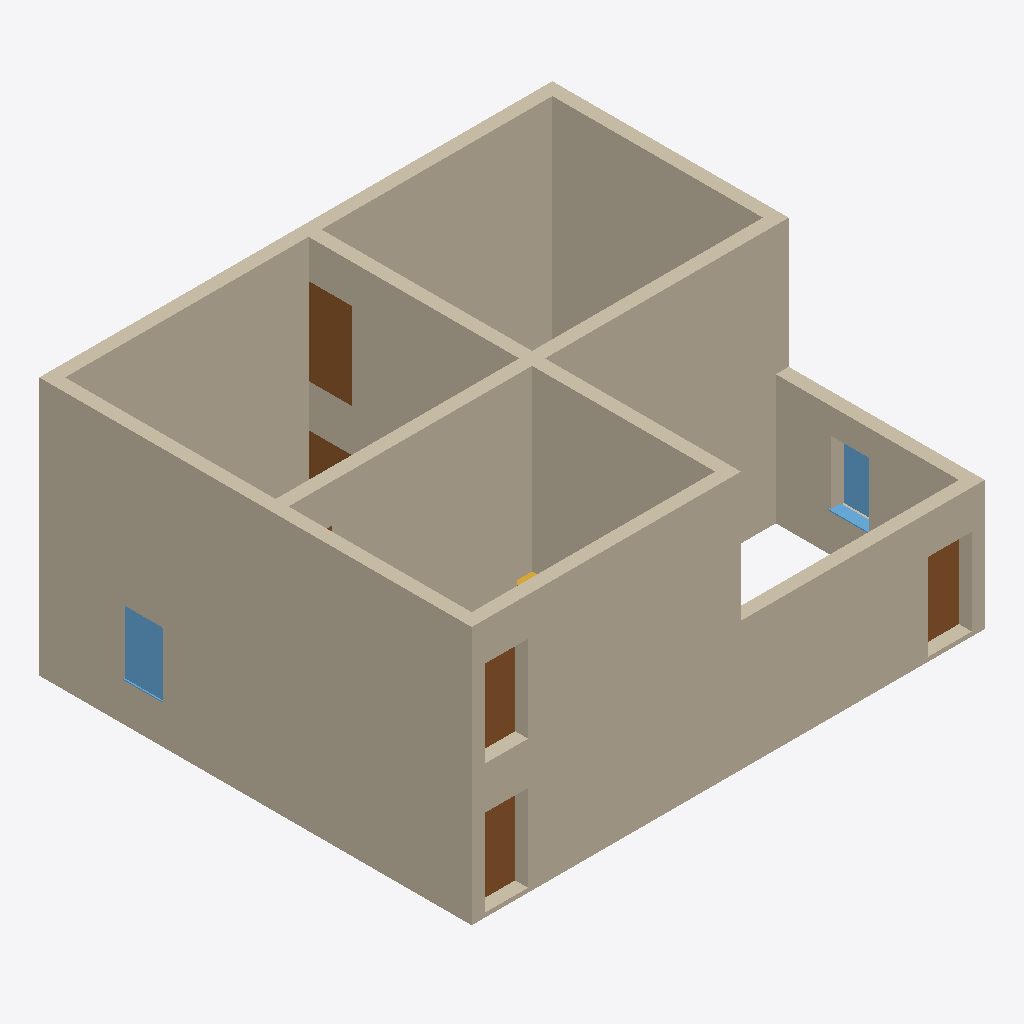
Isometric view of an IFC building model (IFC-SPF (STEP), schema IFC2X3, length unit metre), seen from the south-west, elements coloured by IFC class: 12 walls (beige), 5 doors (brown), 2 windows (light blue), 1 stair (yellow).
Extent 12.0 m × 10.0 m × 6.4 m (x, y, z). Storeys (3): UG at -3.00 m; EG at 0.00 m; OG at 3.00 m. Elements (26): 12 IfcWall, 10 IfcDoor, 2 IfcStair, 2 IfcWindow.

HEADER;
FILE_DESCRIPTION(('ViewDefinition [CoordinationView_V2.0, SurfaceGeometryAddOnView, QuantityTakeOffAddOnView, SpaceBoundary2ndLevelAddOnView]','Option [Elements to export: Entire project]','Option [Partial Structure Display: Entire Model]','Option [IFC Domain: All]','Option [Structural Function: All Elements]','Option [Convert Grid elements: On]','Option [Space containment: On]','[22 more]'),'2;1');
FILE_NAME('Test.ifc','2023-02-20T22:49:02',(''),(''),'The EXPRESS Data Manager Version 5.02.0100.09 : 26 Sep 2013','IFC file generated by GRAPHISOFT ARCHICAD 25.0.0 GER FULL Windows version (IFC add-on version: 4013 GER FULL).','');
FILE_SCHEMA(('IFC2X3'));
ENDSEC;
DATA;
#71=IFCPROJECT('344O7vICcwH8qAEnwJDjSU',#12,'Projekt',$,$,$,$,(#68,#268),#55);
#88=IFCSITE('20FpTZCqJy2vhVJYtjuIce',#12,'Gelände',$,$,#85,$,$,.ELEMENT.,$,$,$,$,$);
#121=IFCBUILDING('00tMo7QcxqWdIGvc4sMN2A',#12,'Gebäude',$,$,#119,$,$,.ELEMENT.,$,$,$);
#143=IFCBUILDINGSTOREY('2wD77FGiRpHvLJ$n_rSCsd',#12,'UG',$,$,#141,$,$,.ELEMENT.,-3.0);
#167=IFCBUILDINGSTOREY('2Wk49hkHPC2hvWchm5NASJ',#12,'EG',$,$,#166,$,$,.ELEMENT.,0.0);
#50824=IFCBUILDINGSTOREY('2u8QLkhhx4HBrLqA_wnknJ',#12,'OG',$,$,#50823,$,$,.ELEMENT.,3.0);
#52618=IFCWALL('3fyIX$fFrA69_l6_ERZ13U',#12,'Wand-008',$,'NOTDEFINED',#52537,#52607,'E9F1287F-A4FD-4A18-9FAF-1BE39B8C10DE');
#7964=IFCWALL('0wBze2hNb9GwMleWECb3HP',#12,'Wand-009',$,'NOTDEFINED',#7811,#7953,'3A2FDA02-AD79-4943-A5AF-A2038C943459');
#6151=IFCWALL('061Yw9$vj5MwVZsA_85Kcd',#12,'Wand-008',$,'NOTDEFINED',#6028,#6140,'06062E89-FF9B-455B-A7E3-D8AF881549A7');
#51988=IFCWALL('2UrEm1eBr70915DLzEtQB8',#12,'Wand-011',$,'NOTDEFINED',#51907,#51977,'9ED4EC01-A0BD-[number]-355F4EDDA2C8');
#55903=IFCWALL('23Vy8i1GrEQxBvaclHw37z',#12,'Wand-014',$,'NOTDEFINED',#55786,#55892,'837FC22C-050D-4E6B-B2F9-926BD1E831FD');
#54458=IFCWALL('07l_w2R7bBdPv36AnvNvKj',#12,'Wand-013',$,'NOTDEFINED',#54289,#54447,'07BFEE82-6C79-4B9D-9E43-18AC795F952D');
#52969=IFCWALL('2VKhPY0Rf7gf5pD$0OND0T',#12,'Wand-009',$,'NOTDEFINED',#52852,#52958,'9F52B662-01BA-47AA-9173-37F0185CD01D');
#52302=IFCWALL('2S0fgG_iv3ifLZuCEuk5Qd',#12,'Wand-010',$,'NOTDEFINED',#52221,#52291,'9C029A90-FACE-43B2-9563-E0C3B8B856A7');
#4343=IFCWALL('0wnyT8up50N8CopXlXVu4u',#12,'Wand-010',$,'NOTDEFINED',#4220,#4332,'3AC7C748-E331-405C-8332-CE1BE17F8138');
#13257=IFCWALL('08VGtlCov2AgHkrM0M6C5J',#12,'Wand-014',$,'NOTDEFINED',#13140,#13246,'087D0DEF-332E-422A-A46E-D5601618C153');
#1469=IFCWALL('2OvmFKxZD5Kw$NbYjVKwpu',#12,'Wand-011',$,'NOTDEFINED',#1300,#1458,'98E703D4-EE33-4553-AFD7-962B5F53ACF8');
#10728=IFCWALL('1icvheTO584eUQ$rRUrvlk',#12,'Wand-013',$,'NOTDEFINED',#10523,#10717,'6C9B9AE8-[number]-879A-FF56DED79BEE');
#54802=IFCDOOR('1aaHKsB_z9c9zYURVtKPfo',#12,'WE 004 T1',$,'DOOR',#54784,#54798,'[number]-2FEF-4998-9F62-79B7F7519A72',2.01,1.01);
#6754=IFCWINDOW('2PoSxEwML6dfaqQA6Fviyd',#12,'WE 000 T1',$,'WINDOW',#6471,#6744,'99C9CECE-E965-469E-9934-68A18FE6CF27',1.5,0.9);
#8391=IFCDOOR('0mT9hw9E5FnPo6S8eVT95N',#12,'WE 003 T1',$,'DOOR',#8373,#8387,'30749AFA-24E1-4FC5-9C86-708A1F749157',2.01,1.01);
#9542=IFCDOOR('3Fssgz4W9F5R8okiKOSr9w',#12,'WE 002 T1',$,'DOOR',#9372,#9538,'CFDB6ABD-1202-4F15-B232-BAC51873527A',2.01,1.01);
#53308=IFCDOOR('3eLVTAPvj1OevgFOncrgy4',#12,'WE 002 T3',$,'DOOR',#53290,#53304,'E855F74A-679B-4162-8E6A-3D8C66D6AF04',2.01,1.01);
#4965=IFCWINDOW('0LH5oNzxz3EODMn6nPjCD1',#12,'WE 003 T1',$,'WINDOW',#4664,#4955,'15445C97-F7BF-[number]-C46C59B4C341',1.5,0.9);
#11154=IFCDOOR('08imc2Jsn6ixSVGvCpV83J',#12,'WE 000 T1',$,'DOOR',#11136,#11150,'08B30982-4F6C-46B3-B71F-4393337C80D3',2.01,1.01);
#33789=IFCSTAIR('0nWyjuxsTFHejW55OHWPeg',#12,'Treppe-001',$,$,#33787,$,'3183CB78-EF67-4F46-8B60-145611819A2A',.NOTDEFINED.);
ENDSEC;